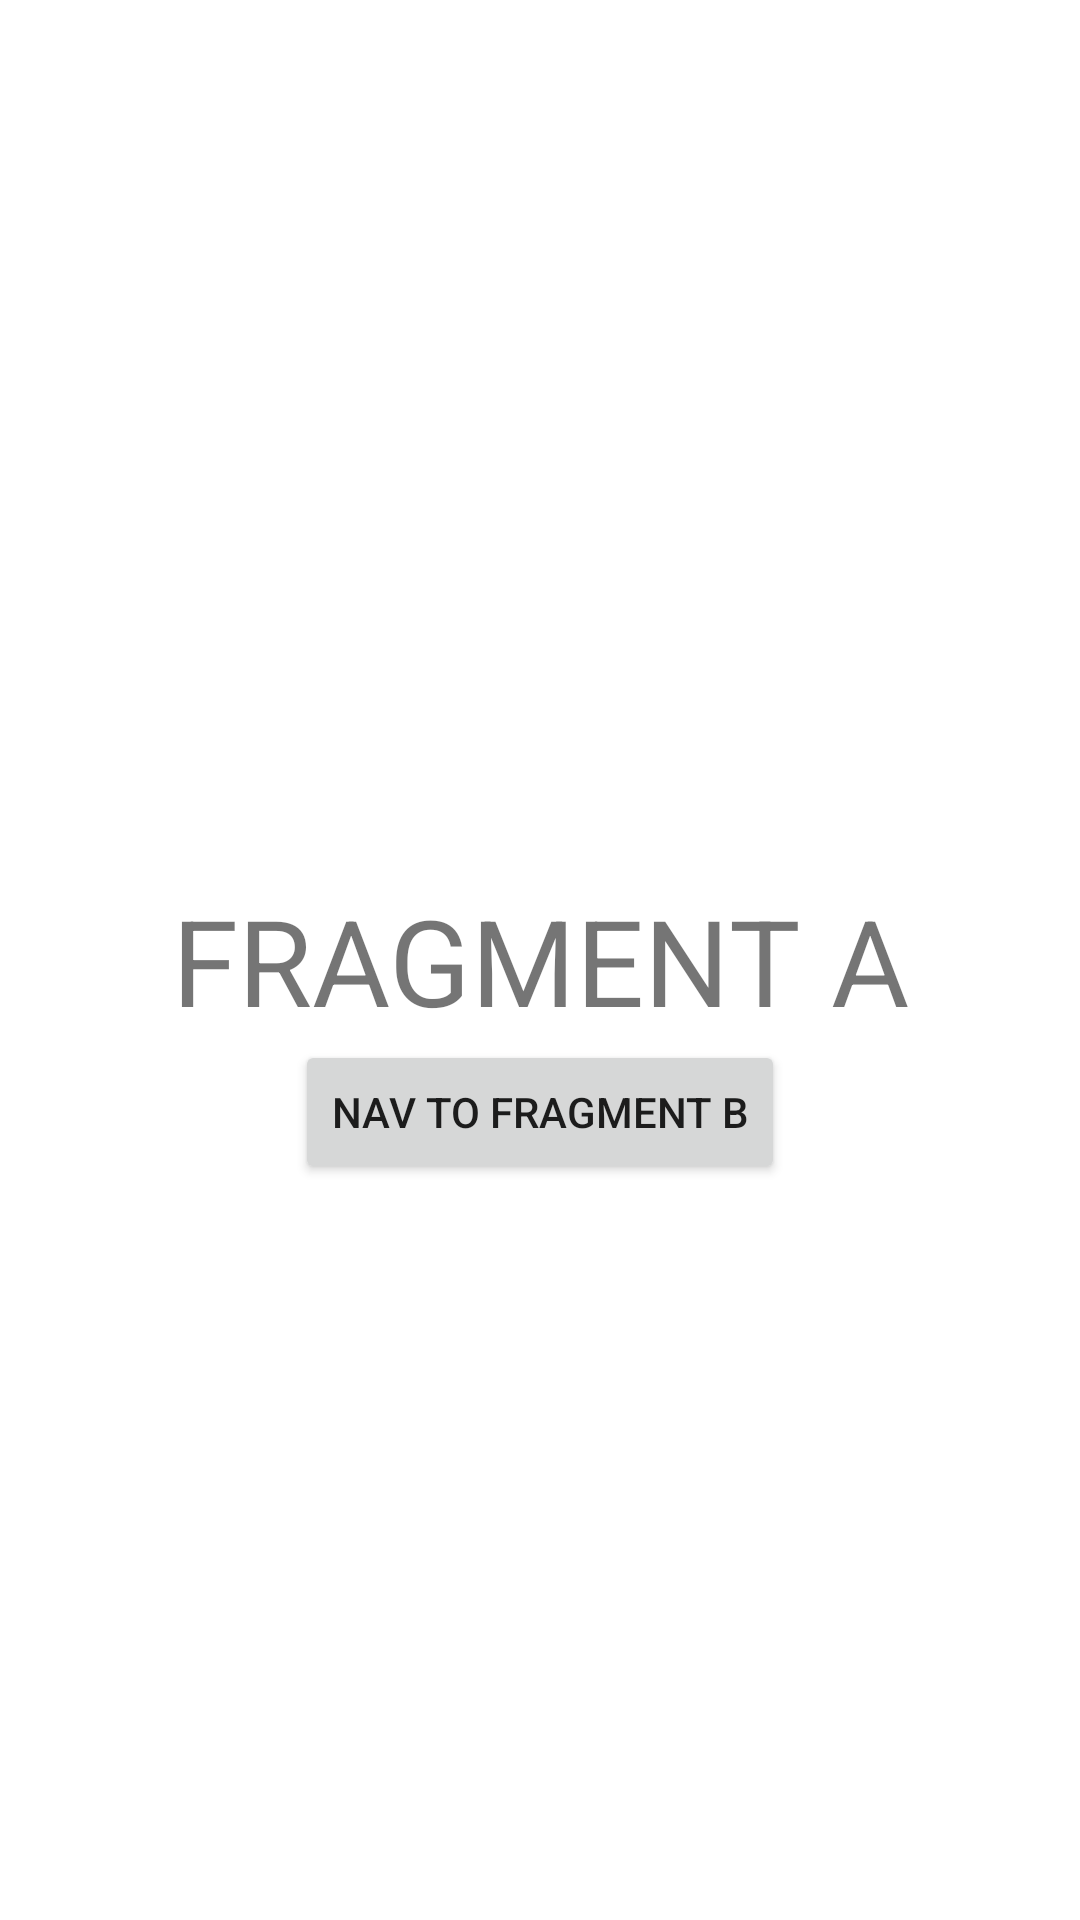

Write the Android layout XML for this screen, with the resource values it uses.
<!-- AndroidManifest.xml: application theme Theme.ArgsIssue -->
<!-- res/layout/fragment_a.xml -->
<?xml version="1.0" encoding="utf-8"?>
<androidx.constraintlayout.widget.ConstraintLayout xmlns:android="http://schemas.android.com/apk/res/android"
    xmlns:app="http://schemas.android.com/apk/res-auto"
    android:layout_width="match_parent"
    android:layout_height="match_parent">

    <TextView
        android:id="@+id/fragmentA_title"
        android:layout_width="wrap_content"
        android:layout_height="wrap_content"
        android:gravity="center"
        android:text="FRAGMENT A"
        android:textSize="40sp"
        app:layout_constraintBottom_toBottomOf="parent"
        app:layout_constraintEnd_toEndOf="parent"
        app:layout_constraintStart_toStartOf="parent"
        app:layout_constraintTop_toTopOf="parent" />

    <Button
        android:id="@+id/fragmentA_button"
        android:layout_width="wrap_content"
        android:layout_height="wrap_content"
        android:text="NAV TO FRAGMENT B"
        app:layout_constraintEnd_toEndOf="parent"
        app:layout_constraintStart_toStartOf="parent"
        app:layout_constraintTop_toBottomOf="@id/fragmentA_title" />
</androidx.constraintlayout.widget.ConstraintLayout>
<!-- resources referenced by this layout -->
<resources>
  <style name="Theme.ArgsIssue" parent="Theme.MaterialComponents.DayNight.DarkActionBar">
          
          <item name="colorPrimary">@color/purple_500</item>
          <item name="colorPrimaryVariant">@color/purple_700</item>
          <item name="colorOnPrimary">@color/white</item>
          
          <item name="colorSecondary">@color/teal_200</item>
          <item name="colorSecondaryVariant">@color/teal_700</item>
          <item name="colorOnSecondary">@color/black</item>
          
          <item name="android:statusBarColor">?attr/colorPrimaryVariant</item>
          
      </style>
  <!-- not gathered from this repository: default colours our renderer supplied (Android Studio template values) -->
  <color name="purple_500">#FF6200EE</color>
  <color name="purple_700">#FF3700B3</color>
  <color name="teal_200">#FF03DAC5</color>
  <color name="teal_700">#FF018786</color>
  <color name="black">#FF000000</color>
  <color name="white">#FFFFFFFF</color>
</resources>
